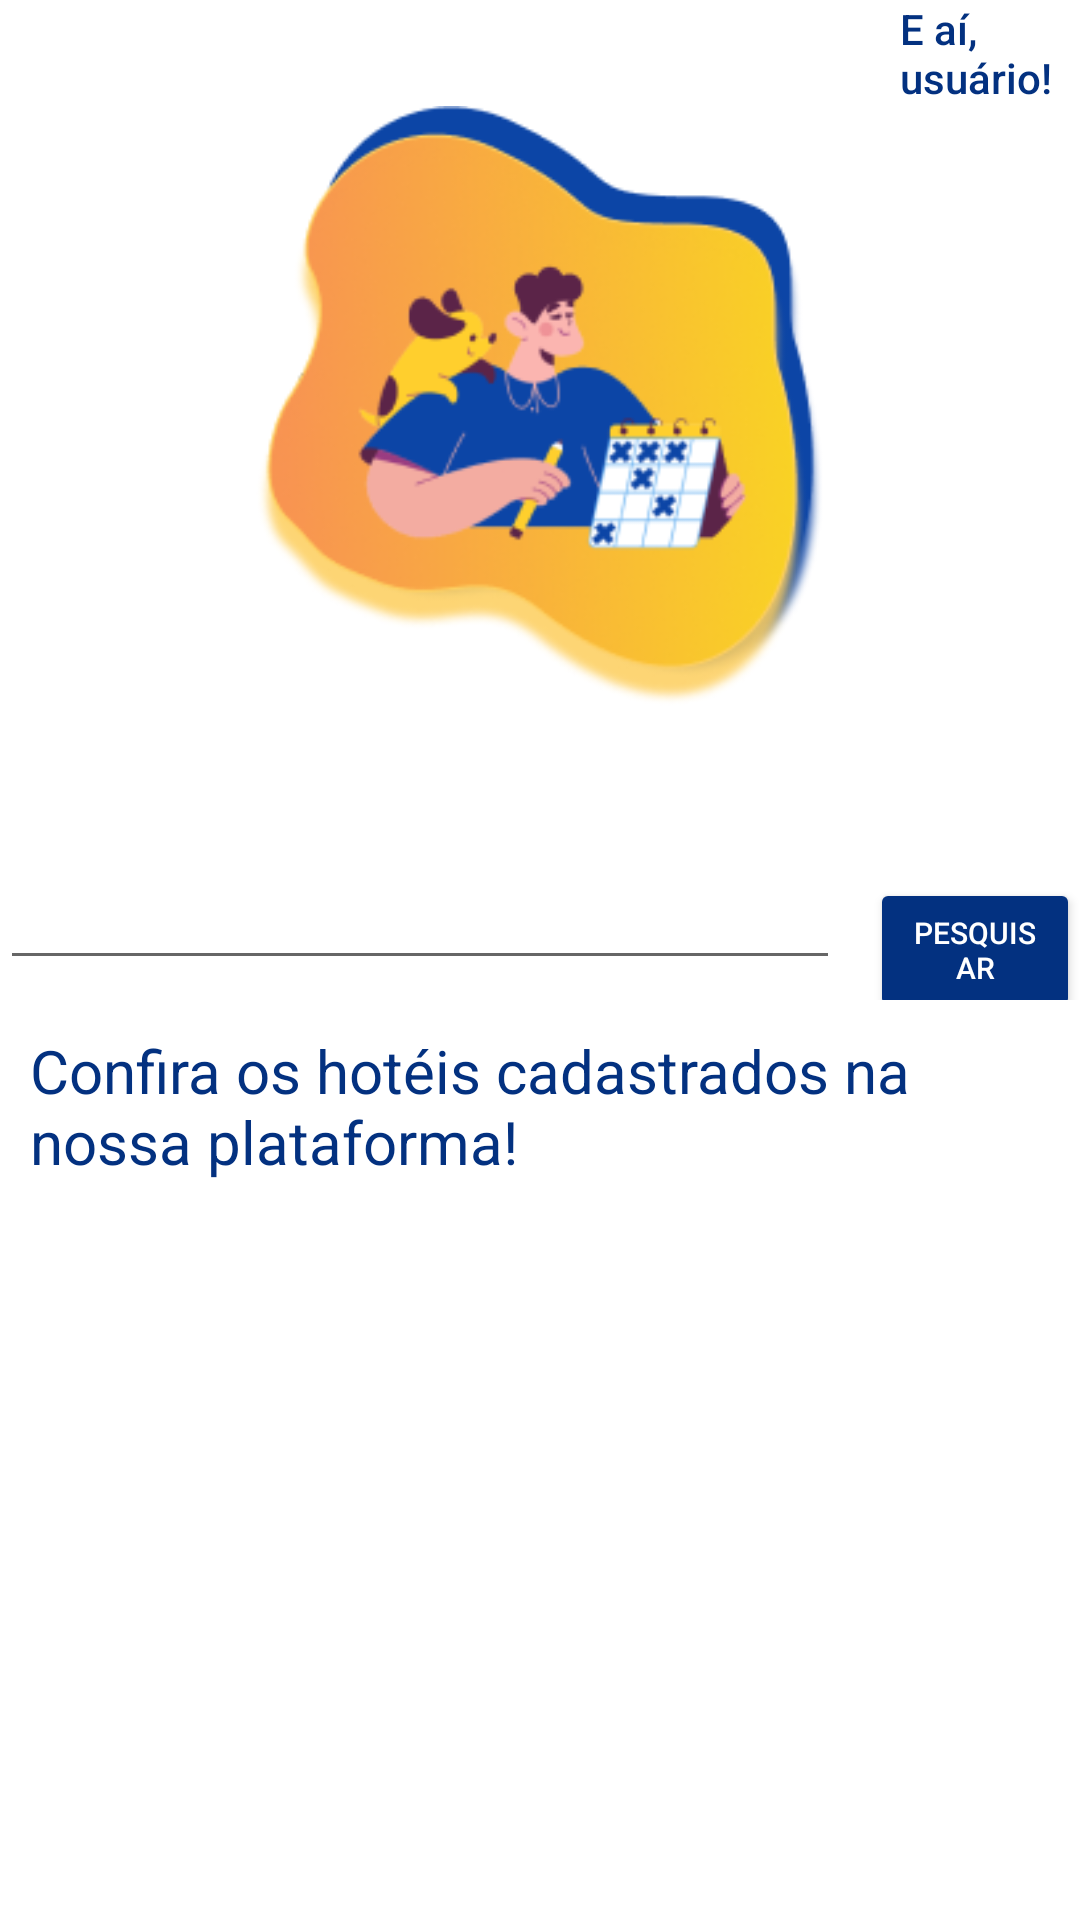

The Android layout XML behind this screen, and the referenced resources:
<!-- AndroidManifest.xml: application theme Theme.Auular -->
<!-- res/layout/activity_tela_tutor.xml -->
<?xml version="1.0" encoding="utf-8"?>
<ScrollView xmlns:android="http://schemas.android.com/apk/res/android"
    xmlns:app="http://schemas.android.com/apk/res-auto"
    xmlns:tools="http://schemas.android.com/tools"
    android:orientation="vertical"
    android:layout_width="match_parent"
    android:layout_height="match_parent">


    <RelativeLayout
        android:layout_width="match_parent"
        android:layout_height="match_parent"
        tools:context=".Tela_Tutor">

    <LinearLayout
        android:id="@+id/menu"
        android:layout_width="match_parent"
        android:layout_height="wrap_content"
        android:orientation="horizontal">


        <TextView
            android:id="@+id/menu_lateral"
            android:layout_width="wrap_content"
            android:layout_height="wrap_content"
            android:layout_gravity="start"
            android:fontFamily="sans-serif-medium"
            android:text=""
            android:textColor="@color/azul_escuro" />


        <TextView
            android:id="@+id/hello_user"
            android:layout_width="wrap_content"
            android:layout_height="wrap_content"
            android:layout_marginLeft="300dp"
            android:fontFamily="sans-serif-medium"
            android:text="E aí, usuário!"
            android:textColor="@color/azul_escuro" />


    </LinearLayout>


    <LinearLayout

        android:id="@+id/header_title"
        android:layout_width="wrap_content"
        android:layout_height="wrap_content"
        android:layout_below="@+id/menu"
        android:layout_centerHorizontal="true"
        android:gravity="center"
        android:orientation="vertical">











        <ImageView
            android:id="@+id/iv_patinha"
            android:layout_width="300dp"
            android:layout_height="200dp"
            android:src="@mipmap/book"/>

    </LinearLayout>


    <LinearLayout
        android:id="@+id/search"
        android:layout_width="wrap_content"
        android:layout_height="wrap_content"
        android:layout_below="@+id/header_title"
        android:layout_marginTop="50sp"
        android:orientation="horizontal">

        <EditText
            android:id="@+id/search_bar"
            android:layout_width="280sp"
            android:layout_height="wrap_content"
            />

        <Button
            android:id="@+id/filter_search"
            android:layout_width="wrap_content"
            android:layout_height="wrap_content"
            android:layout_marginLeft="10dp"
            android:backgroundTint="@color/azul_escuro"
            android:fontFamily="sans-serif-medium"
            android:textSize="10sp"
            android:text="@string/et_search"
            android:textColor="@color/white" />



    </LinearLayout>

    <TextView
        android:id="@+id/confira"
        android:layout_below="@+id/search"
        android:layout_width="wrap_content"
        android:layout_height="wrap_content"
        android:text="@string/tv_confira"
        android:layout_margin="10sp"
        android:textSize="20sp"
        android:textColor="@color/azul_escuro"/>

    <androidx.recyclerview.widget.RecyclerView
        android:id="@+id/hotel_results"
        android:layout_width="match_parent"
        android:layout_height="wrap_content"
        android:layout_below="@+id/confira"
        android:layout_marginStart="8dp"
        android:layout_marginTop="8dp"
        android:layout_marginEnd="8dp"
        android:layout_marginBottom="8dp"
        android:orientation="horizontal"
        app:layoutManager="androidx.recyclerview.widget.LinearLayoutManager"
        app:layout_constraintBottom_toBottomOf="parent"
        app:layout_constraintEnd_toEndOf="parent"
        app:layout_constraintStart_toStartOf="parent"
        tools:itemCount="4"
        tools:listitem="@layout/fragment_hotel" />


    </RelativeLayout>

</ScrollView>
<!-- res/layout/fragment_hotel.xml (included above) -->
<?xml version="1.0" encoding="utf-8"?>
<FrameLayout xmlns:android="http://schemas.android.com/apk/res/android"
    xmlns:tools="http://schemas.android.com/tools"
    android:layout_width="match_parent"
    android:layout_height="match_parent"
    tools:context=".fragments.HotelFragment">

    <LinearLayout

        android:layout_width="wrap_content"
        android:layout_height="wrap_content"
        android:layout_marginTop="30sp"
        android:layout_marginBottom="20sp"
        android:orientation="vertical">

        <TextView
            android:id="@+id/name_hotel"
            android:layout_width="wrap_content"
            android:layout_height="wrap_content"
            android:text=""
            android:textColor="@color/black"
            android:textSize="20sp" />

        <ImageView
            android:layout_width="wrap_content"
            android:layout_height="wrap_content"
            android:id="@+id/hotel_image" />


        <TextView
            android:id="@+id/telefone_hotel"
            android:layout_width="wrap_content"
            android:layout_height="wrap_content"
            android:layout_below="@+id/name_hotel"
            android:text="" />

        <TextView
            android:id="@+id/descricao_hotel"
            android:layout_width="wrap_content"
            android:layout_height="wrap_content"
            android:layout_below="@+id/telefone_hotel"
            android:text="" />



    </LinearLayout>


</FrameLayout>
<!-- resources referenced by this layout -->
<resources>
  <color name="azul_escuro">#033180</color>
  <color name="black">#FF000000</color>
  <color name="white">#FFFFFFFF</color>
  <!-- mipmap book: png bitmap (mipmap-hdpi, 42624 bytes) -->
  <string name="app_name">Auular</string>
  <string name="et_search">Pesquisar</string>
  <string name="tv_confira">Confira os hotéis cadastrados na nossa plataforma!</string>
  <style name="Theme.Auular" parent="Theme.MaterialComponents.DayNight.NoActionBar">
          
          <item name="colorPrimary">@color/purple_500</item>
          <item name="colorPrimaryVariant">@color/purple_700</item>
          <item name="colorOnPrimary">@color/white</item>
          
          <item name="colorSecondary">@color/teal_200</item>
          <item name="colorSecondaryVariant">@color/teal_700</item>
          <item name="colorOnSecondary">@color/black</item>
          
          <item name="android:statusBarColor" tools:targetApi="l">?attr/colorPrimaryVariant</item>
          
      </style>
  <color name="purple_500">#FF6200EE</color>
  <color name="purple_700">#FF3700B3</color>
  <color name="teal_200">#FF03DAC5</color>
  <color name="teal_700">#FF018786</color>
</resources>
